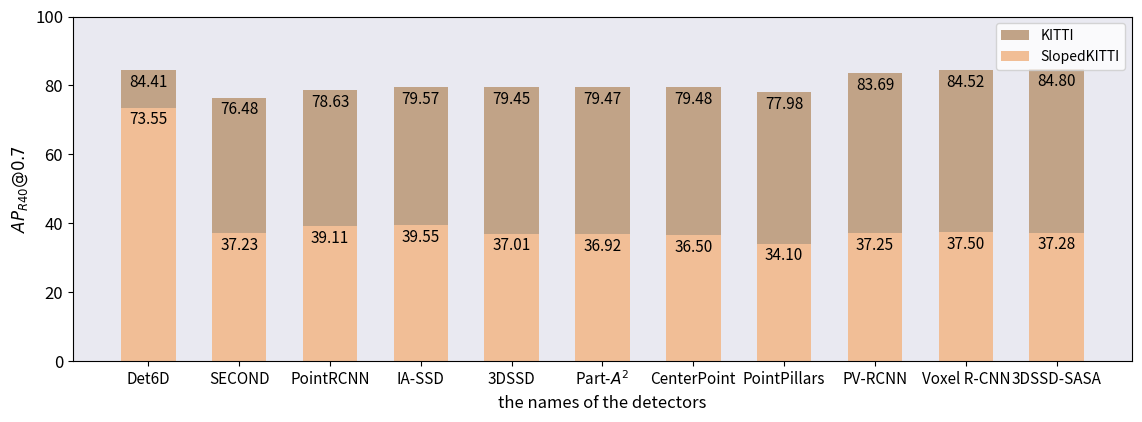

This chart was generated by the following Python code:
import numpy as np
import matplotlib.pyplot as plt
from matplotlib import colors
from mpl_toolkits.axes_grid1.inset_locator import mark_inset
from scipy import interpolate
from scipy.stats import gaussian_kde

"""
这个文件用来绘制前后性能下降图
"""
name = np.array(['SECOND', 'PointPillars', 'Part-$A^2$', 'PV-RCNN', 'CenterPoint', 'Voxel R-CNN',
                 'PointRCNN', '3DSSD', '3DSSD-SASA', 'IA-SSD', 'Det6D'])


skitti_ap = np.array([37.23, 34.10, 36.92, 37.25, 36.50, 37.50,
                      39.11, 37.01, 37.28, 39.55, 73.55])
kitti_ap = np.array([76.48, 77.98, 79.47, 83.69, 79.48, 84.52,
                     78.63, 79.45, 84.80, 79.57, 84.41])
drap = kitti_ap - skitti_ap
sorted_idx = np.argsort(drap)
name = name[sorted_idx]
skitti_ap = skitti_ap[sorted_idx]
kitti_ap = kitti_ap[sorted_idx]
drap = drap[sorted_idx
]
width = 0.6

fig = plt.figure(figsize=(6.4 * 1.8, 4.8 * 0.9))
ax = plt.axes()
ax.set_facecolor('#E9E9F1')
plt.ylabel('$AP_{R40}@0.7$',fontsize=12)
plt.xlabel('the names of the detectors',fontsize=12)
plt.ylim([0, 100])
x = np.arange(len(name))
p1 = plt.bar(x, height=kitti_ap, width=width, label='KITTI', color='#C1A387')
p2 = plt.bar(x, height=skitti_ap, width=width, label='SlopedKITTI', color='#F1BE96')
plt.legend(loc='lower right')
plt.legend(loc='upper right')
ax.bar_label(p1, padding=-15, fmt='%2.2f',fontsize=11)
ax.bar_label(p2, padding=-15, fmt='%2.2f',fontsize=11)
ax.set_xticks(x, name,fontsize=11)
plt.yticks(fontsize=12)
plt.tight_layout()
plt.show()

# fig = plt.figure(figsize=(6.4 * 1.8, 4.8 * 0.9))
# ax1 = plt.axes([0.05, 0.5, 0.9, 0.4])
# ax2 = plt.axes([0.05, 0.1, 0.9, 0.4])
# ax1.set_facecolor('#E9E9F1')
# ax2.set_facecolor('#E9E9F1')
# x = np.arange(len(name))
# p1 = ax1.bar(x, height=drap, width=width, label='KITTI', color='#C1A387')
# p2 = plt.bar(x, height=skitti_ap, width=width, label='SlopedKITTI', color='#F1BE96')
# plt.legend(loc='lower right')
#
# ax1.bar_label(p1, padding=3)
# # ax.bar_label(p2, padding=3)
# ax1.set_xticks(x, name)
# plt.tight_layout()
# plt.ylim([0, 100])
#
# ax2.invert_yaxis()
# plt.show()
